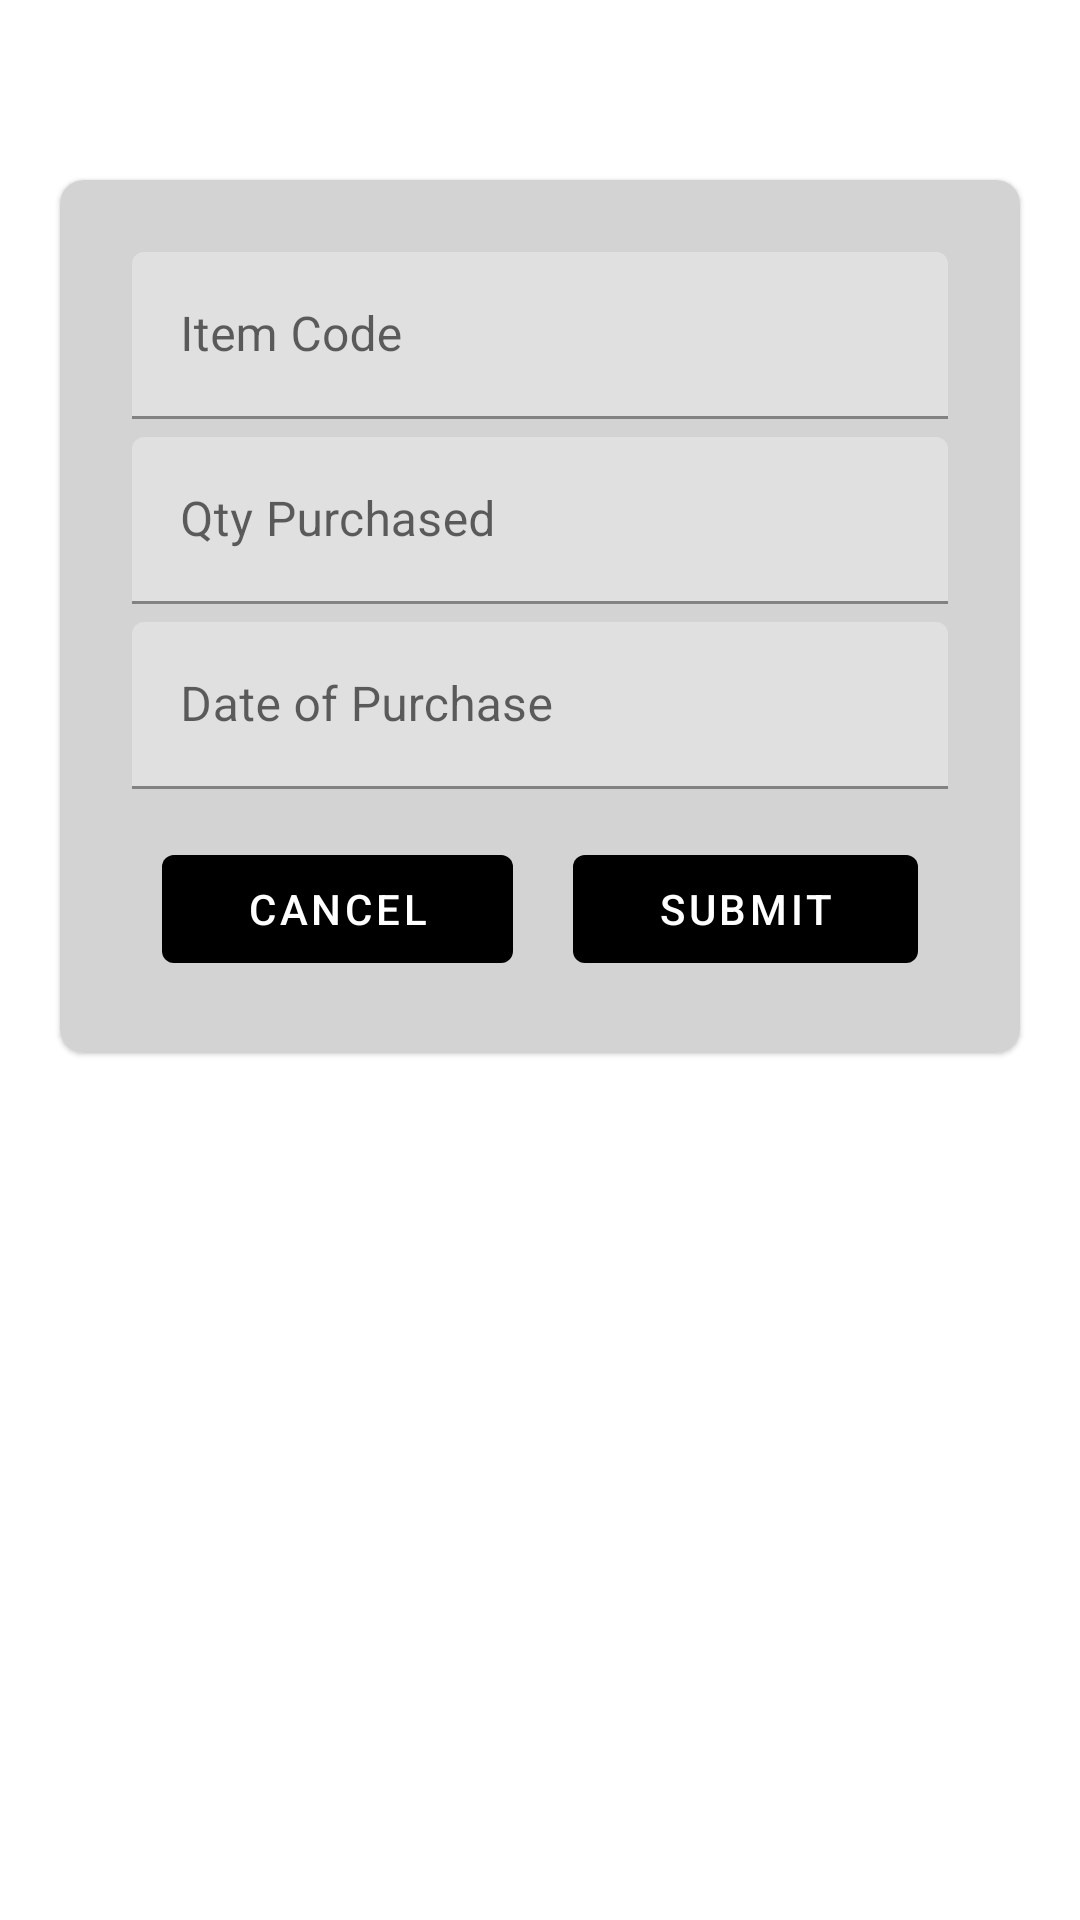

Reconstruct the res/layout file that produces this screen, plus the resources it refers to.
<!-- AndroidManifest.xml: application theme Theme.GroceryApp -->
<!-- res/layout/fragment_purchase.xml -->
<?xml version="1.0" encoding="utf-8"?>
<androidx.constraintlayout.widget.ConstraintLayout xmlns:android="http://schemas.android.com/apk/res/android"
    xmlns:app="http://schemas.android.com/apk/res-auto"
    xmlns:tools="http://schemas.android.com/tools"
    android:layout_width="match_parent"
    android:layout_height="match_parent"
    tools:context=".ui.slideshow.PurchaseFragment">


    <com.google.android.material.card.MaterialCardView
        android:layout_width="match_parent"
        android:layout_height="wrap_content"
        android:layout_marginHorizontal="20dp"
        android:layout_marginTop="60dp"
        app:cardCornerRadius="8dp"
        app:layout_constraintBottom_toBottomOf="parent"
        app:layout_constraintEnd_toEndOf="parent"
        app:layout_constraintStart_toStartOf="parent"
        app:layout_constraintTop_toTopOf="parent"
        app:layout_constraintVertical_bias="0">

        <androidx.constraintlayout.widget.ConstraintLayout
            android:layout_width="match_parent"
            android:layout_height="wrap_content"
            android:background="@color/grey"
            android:padding="8dp">

            <LinearLayout
                android:layout_width="match_parent"
                android:layout_height="match_parent"
                android:orientation="vertical"
                android:padding="16dp">

                <com.google.android.material.textfield.TextInputLayout
                    android:id="@+id/textInputLayoutUsername"
                    android:layout_width="match_parent"
                    android:layout_height="wrap_content"
                    android:hint="@string/item_code">

                    <com.google.android.material.textfield.TextInputEditText
                        android:id="@+id/edtItemCode"
                        android:layout_width="match_parent"
                        android:layout_height="wrap_content"
                        android:inputType="number" />

                </com.google.android.material.textfield.TextInputLayout>


                <com.google.android.material.textfield.TextInputLayout
                    android:id="@+id/textInputLayoutqtysale"
                    android:layout_width="match_parent"
                    android:layout_height="wrap_content"
                    android:layout_marginTop="6dp"
                    android:hint="@string/qty_purchased">

                    <com.google.android.material.textfield.TextInputEditText
                        android:id="@+id/edtQtySold"
                        android:layout_width="match_parent"
                        android:layout_height="wrap_content"
                        android:inputType="number" />

                </com.google.android.material.textfield.TextInputLayout>

                <com.google.android.material.textfield.TextInputLayout
                    android:id="@+id/textInputLayoutdos"
                    android:layout_width="match_parent"
                    android:layout_height="wrap_content"
                    android:layout_marginTop="6dp"
                    android:hint="@string/date_of_purchase">

                    <com.google.android.material.textfield.TextInputEditText
                        android:id="@+id/edtDop"
                        android:layout_width="match_parent"
                        android:layout_height="wrap_content"
                        android:clickable="true"
                        android:drawableEnd="@drawable/baseline_date_range_24"
                        android:focusable="false" />

                </com.google.android.material.textfield.TextInputLayout>


                <LinearLayout
                    android:layout_width="match_parent"
                    android:layout_height="wrap_content"
                    android:layout_marginTop="16dp"
                    android:orientation="horizontal"
                    android:weightSum="2">

                    <com.google.android.material.button.MaterialButton
                        android:id="@+id/btnCancel"
                        style="@style/Widget.MaterialComponents.Button.OutlinedButton"
                        android:layout_width="wrap_content"
                        android:layout_height="wrap_content"
                        android:layout_marginHorizontal="10dp"
                        android:layout_weight="1"
                        android:text="@string/cancel"
                        android:textColor="@color/white"
                        app:backgroundTint="@color/black"
                        app:rippleColor="@color/white" />

                    <com.google.android.material.button.MaterialButton
                        android:id="@+id/btnSave"
                        style="@style/Widget.MaterialComponents.Button.OutlinedButton"
                        android:layout_width="wrap_content"
                        android:layout_height="wrap_content"
                        android:layout_marginHorizontal="10dp"
                        android:layout_weight="1"
                        android:text="@string/submit"
                        android:textColor="@color/white"
                        app:backgroundTint="@color/black"
                        app:rippleColor="@color/white" />
                </LinearLayout>


            </LinearLayout>

        </androidx.constraintlayout.widget.ConstraintLayout>

    </com.google.android.material.card.MaterialCardView>

</androidx.constraintlayout.widget.ConstraintLayout>
<!-- resources referenced by this layout -->
<resources>
  <color name="black">#FF000000</color>
  <color name="grey">#D3D3D3</color>
  <color name="white">#FFFFFFFF</color>
  <string name="cancel">Cancel</string>
  <string name="date_of_purchase">Date of Purchase</string>
  <string name="item_code">Item Code</string>
  <string name="qty_purchased">Qty Purchased</string>
  <string name="submit">Submit</string>
  <style name="Theme.GroceryApp" parent="Theme.MaterialComponents.DayNight.DarkActionBar">
          
          <item name="colorPrimary">@color/black</item>
          <item name="colorPrimaryVariant">@color/purple_700</item>
          <item name="colorOnPrimary">@color/white</item>
          
          <item name="colorSecondary">@color/teal_200</item>
          <item name="colorSecondaryVariant">@color/teal_700</item>
          <item name="colorOnSecondary">@color/black</item>
          
          <item name="android:statusBarColor">?attr/colorPrimaryVariant</item>
          
          <item name="android:windowTranslucentStatus">true</item>
          <item name="android:windowTranslucentNavigation">true</item>
  
      </style>
  <color name="purple_700">#FF3700B3</color>
  <color name="teal_200">#FF03DAC5</color>
  <color name="teal_700">#FF018786</color>
</resources>
